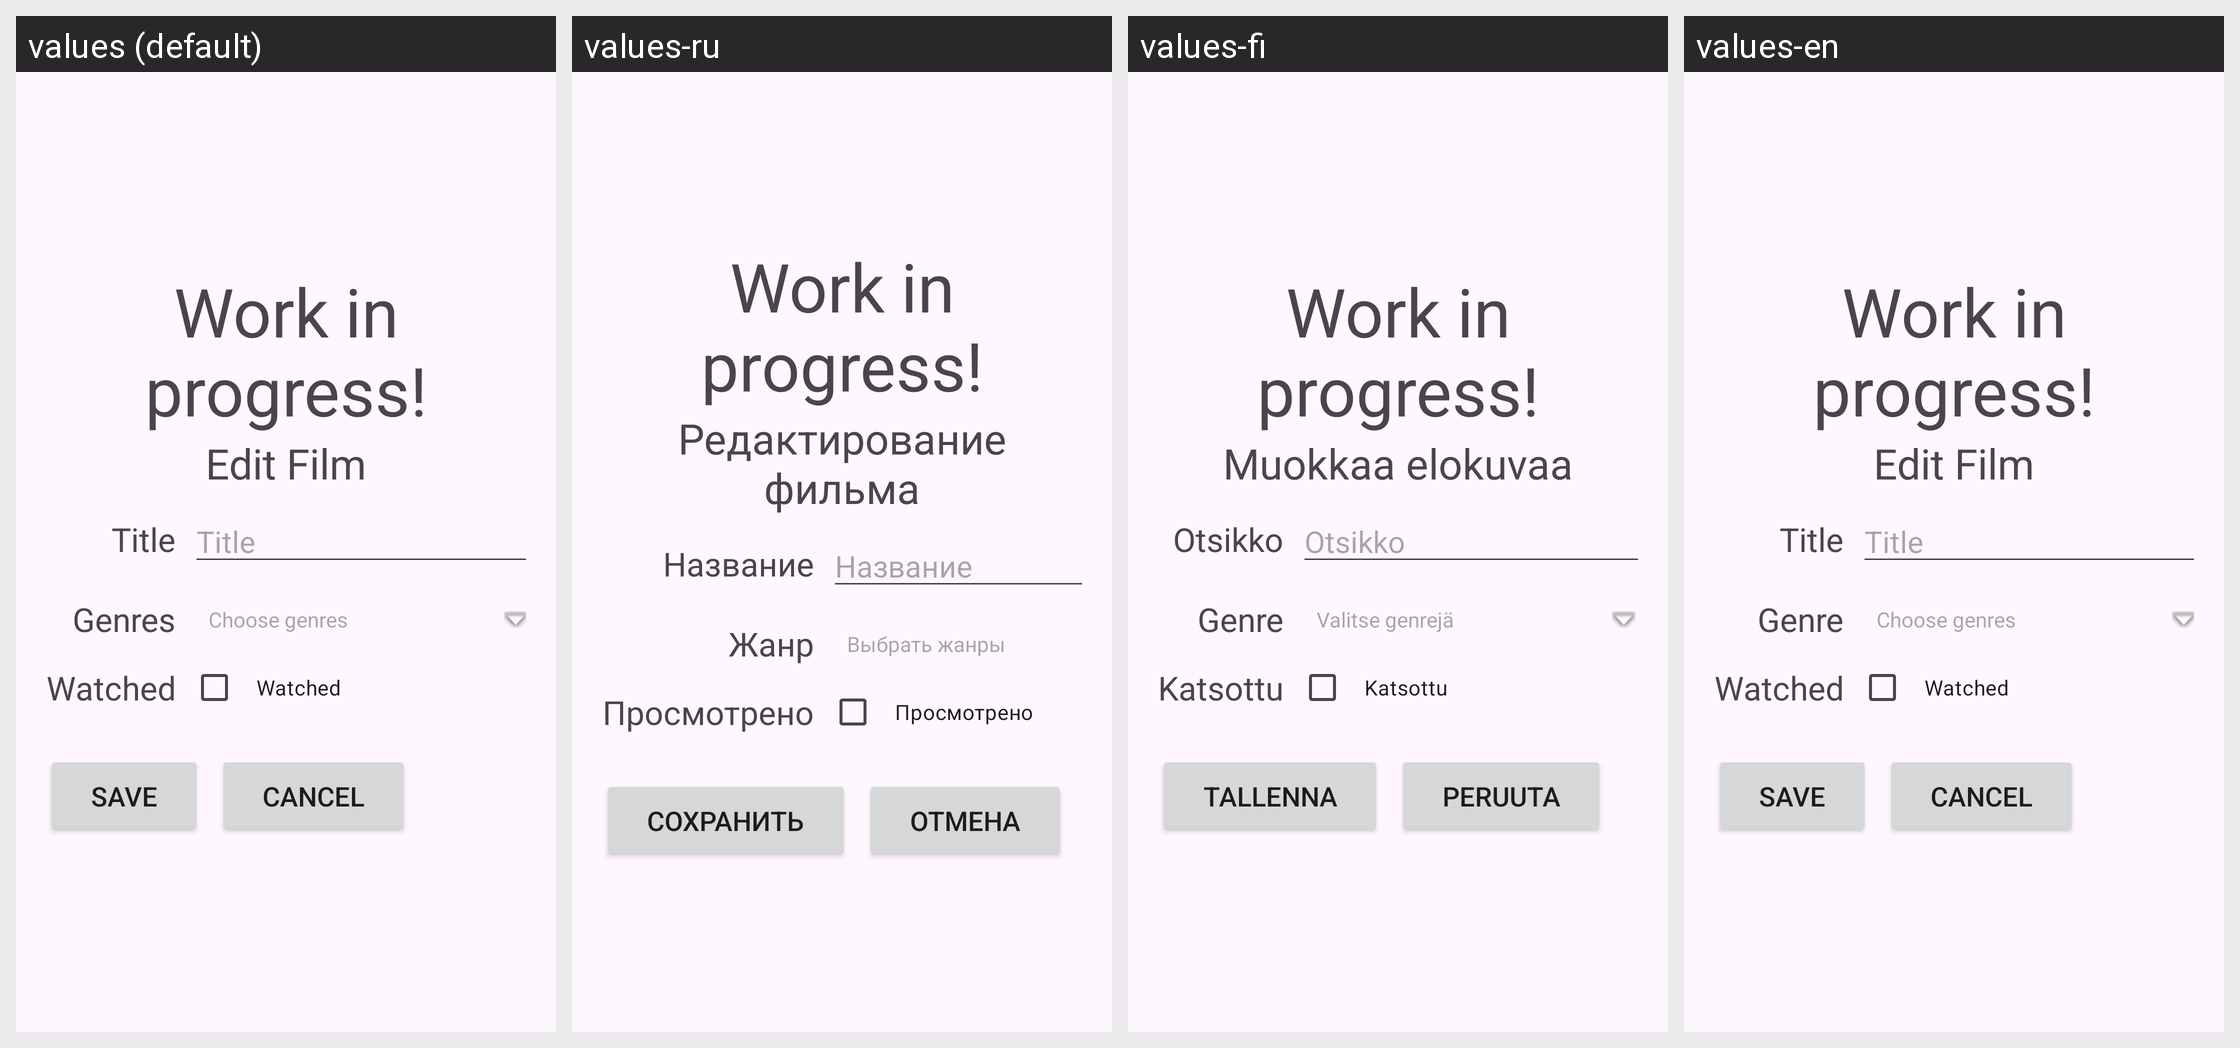

Strings drawn on this Android screen and how each of the app's shown locales translates them:
Android screen res/layout/edit_film_activity.xml rendered under 4 locales, left to right: values (default), values-ru, values-fi, values-en. Device: Nexus 5 (rendered at 1080×1920; each locale shown at half size, 540×960, under a caption strip naming it); theme Theme.KD_FilmRandomizer.
Strings drawn on this screen, with the default value and each locale's value (text and hints the layout hard-codes, and strings that could not be matched under every locale, appear in the picture but are not listed):

edit_header
  values: Edit Film
  values-ru: Редактирование фильма
  values-fi: Muokkaa elokuvaa
  values-en: Edit Film

film_title
  values: Title
  values-ru: Название
  values-fi: Otsikko
  values-en: Title

genres
  values: Genres
  values-ru: Жанр
  values-fi: Genre
  values-en: Genre

genres_choose
  values: Choose genres
  values-ru: Выбрать жанры
  values-fi: Valitse genrejä
  values-en: Choose genres

is_watched_header
  values: Watched
  values-ru: Просмотрено
  values-fi: Katsottu
  values-en: Watched

button_save
  values: Save
  values-ru: Сохранить
  values-fi: Tallenna
  values-en: Save

button_cancel
  values: Cancel
  values-ru: Отмена
  values-fi: Peruuta
  values-en: Cancel
